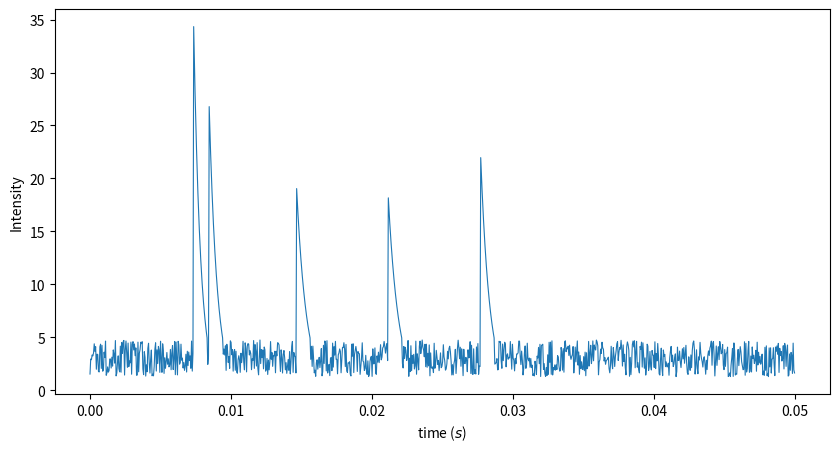

Here is the Python script that generated this plot:
import numpy as np
import matplotlib.pyplot as plt


#generate random noise count in range
count_list=np.random.uniform(low=3.-np.sqrt(3.),high=3.+np.sqrt(3.),size=(10**3,))
#generate photon count in range
photon_list=np.random.uniform(low=20.-np.sqrt(20.),high=20.+np.sqrt(20.),size=(10**3,))
#select random photon count in the photon list
select_photon=np.random.choice(photon_list,size=5)
#select random count in the noise count list
select_count=np.random.choice(count_list,size=5)


#replace some random count with the photon count
for j in  range(len(select_photon)):	
	for n,i in enumerate(count_list):
		if i==select_count[j]:
			count_list[n]=select_photon[j]
	
			
			
spec_list=np.array(count_list)

indexs=[]
values=[]
replacements=[]

for jj,zz in enumerate(spec_list):
    if zz>10:
        indexs.append(jj)
        values.append(zz)
        replacements.append(np.logspace(np.log(zz/np.exp(1.63333)),np.log(2.),20))

indexss=[]
for i in indexs:
    indexss.append(np.linspace(i,i+19,20))

for i in range(5):
    for ii in range(20):
        try:
            spec_list[int(indexss[i][ii])]=replacements[i][ii]
        except IndexError:
            None

time=np.linspace(0,100,len(spec_list))



fig=plt.figure(figsize=(10,5))
ax=fig.add_subplot(111)
ax.plot(time*0.0005,spec_list,lw=0.8)
ax.set_ylabel("Intensity")
ax.set_xlabel("time ($s$)")
plt.show()
